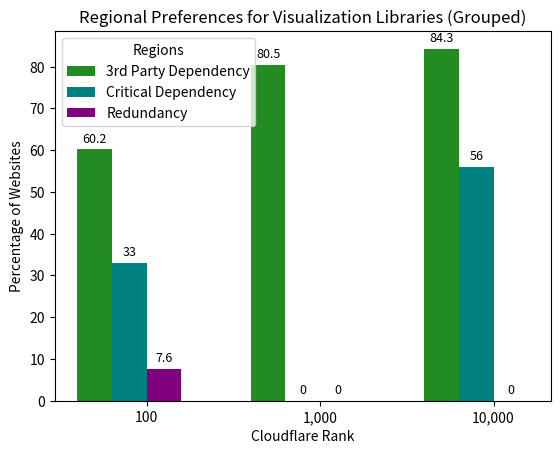

Write the Python code that produced this figure.
import numpy as np
import matplotlib.pyplot as plt

#################################################################################################################################
# This is one of the graphs that would help us with our analysis and comparison. 
#################################################################################################################################

library = ['100', '1,000', '10,000']

Third_Party_Dependency = [60.2, 80.5, 84.3]
Critical_Dependency = [33, 0, 56]
Redundancy = [7.6,0,0]


bar_width = 0.2
x_label = np.arange(len(library))

bars1 = plt.bar(x_label - 1.5*bar_width, Third_Party_Dependency, bar_width, label='3rd Party Dependency', color='forestgreen')
bars2 = plt.bar(x_label - 0.5*bar_width, Critical_Dependency, bar_width, label='Critical Dependency', color='teal')
bars3 = plt.bar(x_label + 0.5*bar_width, Redundancy, bar_width, label='Redundancy', color='purple')

plt.bar_label(bars1, padding=3, fontsize=9)
plt.bar_label(bars2, padding=3, fontsize=9)
plt.bar_label(bars3, padding=3, fontsize=9)

plt.xlabel('Cloudflare Rank')
plt.ylabel('Percentage of Websites')
plt.title('Regional Preferences for Visualization Libraries (Grouped)')
plt.xticks(x_label, library)
plt.legend(title='Regions')
plt.show()
